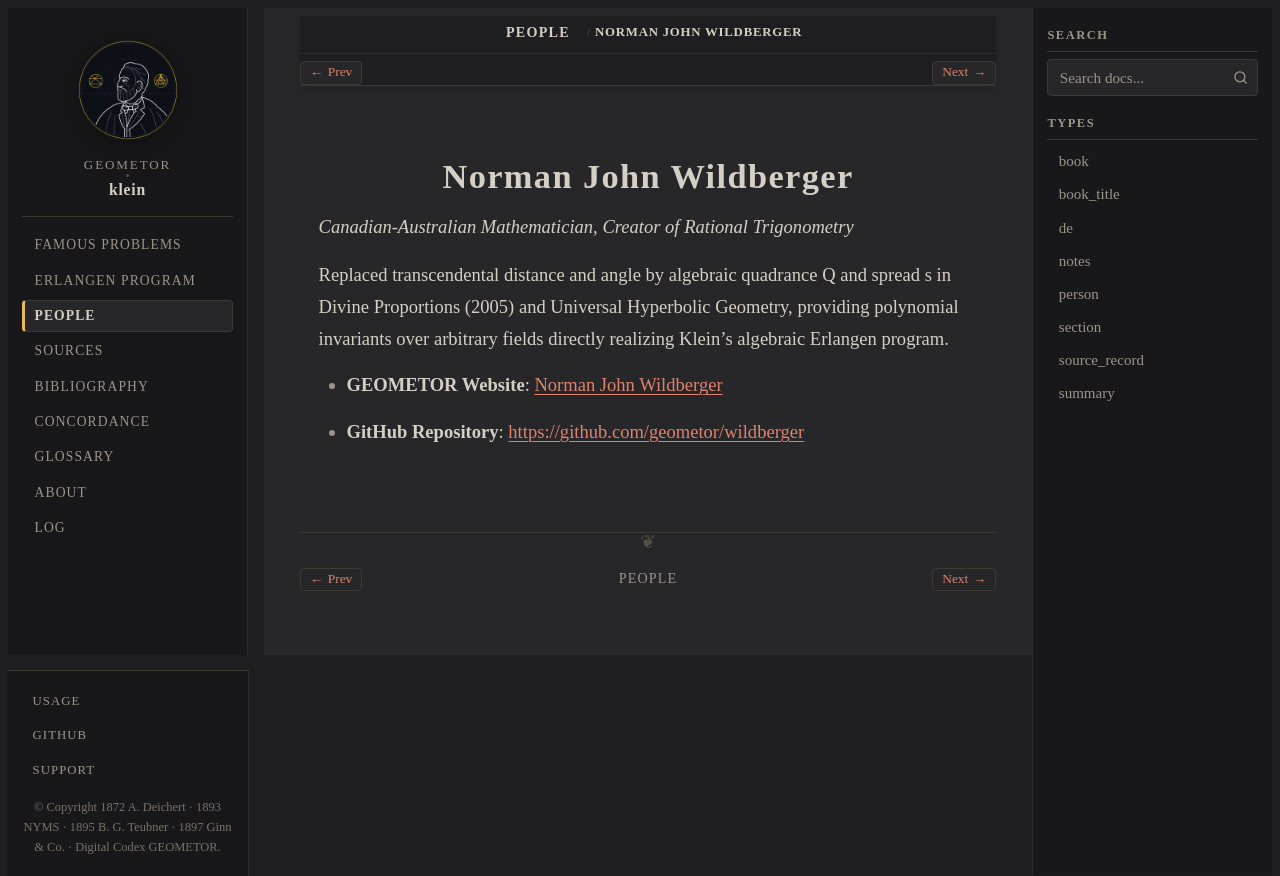

repository: geometor/klein · page: people/wildberger.html · generator: sphinx

:type: person
:death_year: 1956
:death_label: 1956
:lifespan: 1956 –
:site_url: https://geometor.github.io/wildberger/
:github_url: https://github.com/geometor/wildberger
:excerpt: Canadian-Australian Mathematician, Creator of Rational Trigonometry

.. _person-wildberger:

Norman John Wildberger
======================

*Canadian-Australian Mathematician, Creator of Rational Trigonometry*

Replaced transcendental distance and angle by algebraic quadrance Q and spread s in Divine Proportions (2005) and Universal Hyperbolic Geometry, providing polynomial invariants over arbitrary fields directly realizing Klein's algebraic Erlangen program.

* **GEOMETOR Website**: `Norman John Wildberger <https://geometor.github.io/wildberger/>`_
* **GitHub Repository**: `https://github.com/geometor/wildberger <https://github.com/geometor/wildberger>`_
